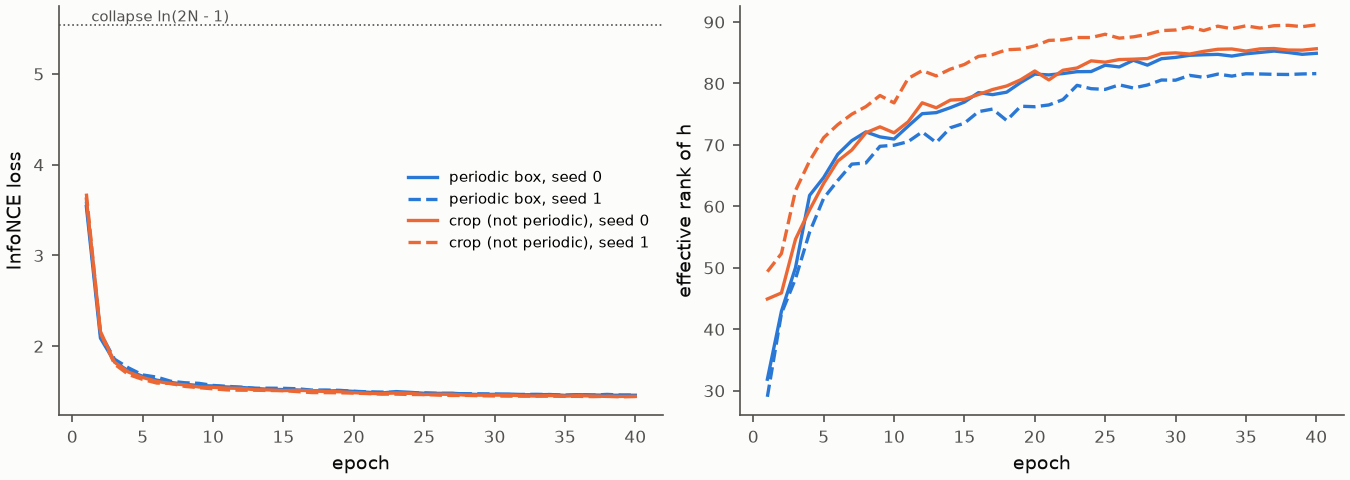

The file beside this chart, header and first rows:
epoch, loss, alignment, uniformity, effective_rank_h, collapse_loss, seconds, setting, seed
1, 3.541, 0.9597, -1.973, 31.88, 5.541, 3.081, periodic box, 0
2, 2.089, 0.9815, -3.029, 42.94, 5.541, 2.668, periodic box, 0
3, 1.831, 0.9844, -3.173, 50.04, 5.541, 2.678, periodic box, 0
4, 1.725, 0.9878, -3.229, 61.79, 5.541, 2.691, periodic box, 0
5, 1.67, 0.9906, -3.247, 64.7, 5.541, 2.693, periodic box, 0
6, 1.627, 0.9925, -3.273, 68.47, 5.541, 2.686, periodic box, 0
7, 1.601, 0.9927, -3.284, 70.7, 5.541, 2.674, periodic box, 0
8, 1.581, 0.9934, -3.295, 72.12, 5.541, 2.677, periodic box, 0
9, 1.567, 0.9945, -3.299, 71.31, 5.541, 2.684, periodic box, 0
10, 1.563, 0.9944, -3.302, 70.96, 5.541, 2.694, periodic box, 0
11, 1.551, 0.9958, -3.306, 73.06, 5.541, 2.675, periodic box, 0
12, 1.546, 0.9947, -3.312, 75.09, 5.541, 2.678, periodic box, 0
13, 1.535, 0.9959, -3.314, 75.26, 5.541, 2.68, periodic box, 0
14, 1.525, 0.9958, -3.319, 76.07, 5.541, 2.732, periodic box, 0
15, 1.523, 0.9964, -3.32, 76.98, 5.541, 2.766, periodic box, 0
16, 1.518, 0.9967, -3.323, 78.52, 5.541, 2.764, periodic box, 0
17, 1.511, 0.9962, -3.329, 78.19, 5.541, 2.781, periodic box, 0
18, 1.507, 0.9974, -3.327, 78.59, 5.541, 2.782, periodic box, 0
19, 1.511, 0.997, -3.325, 80.16, 5.541, 2.786, periodic box, 0
20, 1.502, 0.9974, -3.33, 81.53, 5.541, 2.791, periodic box, 0
21, 1.493, 0.9976, -3.337, 81.4, 5.541, 2.796, periodic box, 0
22, 1.485, 0.9979, -3.339, 81.62, 5.541, 2.803, periodic box, 0
23, 1.5, 0.9971, -3.329, 81.92, 5.541, 2.801, periodic box, 0
24, 1.492, 0.9979, -3.334, 81.94, 5.541, 2.81, periodic box, 0
25, 1.482, 0.9979, -3.341, 82.98, 5.541, 2.868, periodic box, 0
26, 1.481, 0.9981, -3.34, 82.7, 5.541, 2.845, periodic box, 0
27, 1.482, 0.9982, -3.34, 83.78, 5.541, 2.839, periodic box, 0
28, 1.473, 0.998, -3.345, 82.99, 5.541, 2.856, periodic box, 0
29, 1.468, 0.9981, -3.35, 84.03, 5.541, 2.848, periodic box, 0
30, 1.47, 0.9984, -3.346, 84.25, 5.541, 2.851, periodic box, 0
31, 1.473, 0.9985, -3.345, 84.59, 5.541, 2.879, periodic box, 0
32, 1.466, 0.9986, -3.348, 84.67, 5.541, 2.926, periodic box, 0
33, 1.466, 0.9987, -3.348, 84.74, 5.541, 2.911, periodic box, 0
34, 1.468, 0.9987, -3.347, 84.46, 5.541, 5.559, periodic box, 0
35, 1.459, 0.9987, -3.353, 84.83, 5.541, 5.645, periodic box, 0
36, 1.466, 0.9987, -3.344, 85.05, 5.541, 5.087, periodic box, 0
37, 1.463, 0.9988, -3.348, 85.28, 5.541, 5, periodic box, 0
38, 1.46, 0.9988, -3.352, 85.05, 5.541, 5.175, periodic box, 0
39, 1.46, 0.9987, -3.351, 84.75, 5.541, 5.307, periodic box, 0
40, 1.46, 0.9988, -3.353, 84.91, 5.541, 5.498, periodic box, 0
1, 3.593, 0.9636, -1.925, 29.02, 5.541, 5.221, periodic box, 1
2, 2.141, 0.9819, -2.999, 42.59, 5.541, 5.518, periodic box, 1
3, 1.857, 0.9857, -3.16, 48.24, 5.541, 5.938, periodic box, 1
4, 1.761, 0.9885, -3.205, 55.8, 5.541, 5.823, periodic box, 1
5, 1.684, 0.9907, -3.245, 61.33, 5.541, 5.617, periodic box, 1
6, 1.66, 0.9909, -3.257, 64.21, 5.541, 5.657, periodic box, 1
7, 1.614, 0.9941, -3.274, 66.88, 5.541, 5.987, periodic box, 1
8, 1.598, 0.9938, -3.285, 67.07, 5.541, 5.513, periodic box, 1
9, 1.591, 0.9942, -3.289, 69.78, 5.541, 6.047, periodic box, 1
10, 1.568, 0.9955, -3.298, 69.95, 5.541, 5.572, periodic box, 1
11, 1.558, 0.9944, -3.307, 70.54, 5.541, 5.654, periodic box, 1
12, 1.549, 0.9954, -3.311, 72.12, 5.541, 5.603, periodic box, 1
13, 1.537, 0.9956, -3.316, 70.38, 5.541, 5.288, periodic box, 1
14, 1.538, 0.9963, -3.315, 72.8, 5.541, 5.348, periodic box, 1
15, 1.536, 0.996, -3.313, 73.53, 5.541, 5.511, periodic box, 1
16, 1.532, 0.996, -3.315, 75.42, 5.541, 5.791, periodic box, 1
17, 1.517, 0.9969, -3.324, 75.84, 5.541, 5.7, periodic box, 1
18, 1.518, 0.9955, -3.326, 73.98, 5.541, 5.597, periodic box, 1
19, 1.514, 0.9967, -3.325, 76.3, 5.541, 5.513, periodic box, 1
20, 1.504, 0.9974, -3.33, 76.22, 5.541, 5.118, periodic box, 1
... 100 more rows
